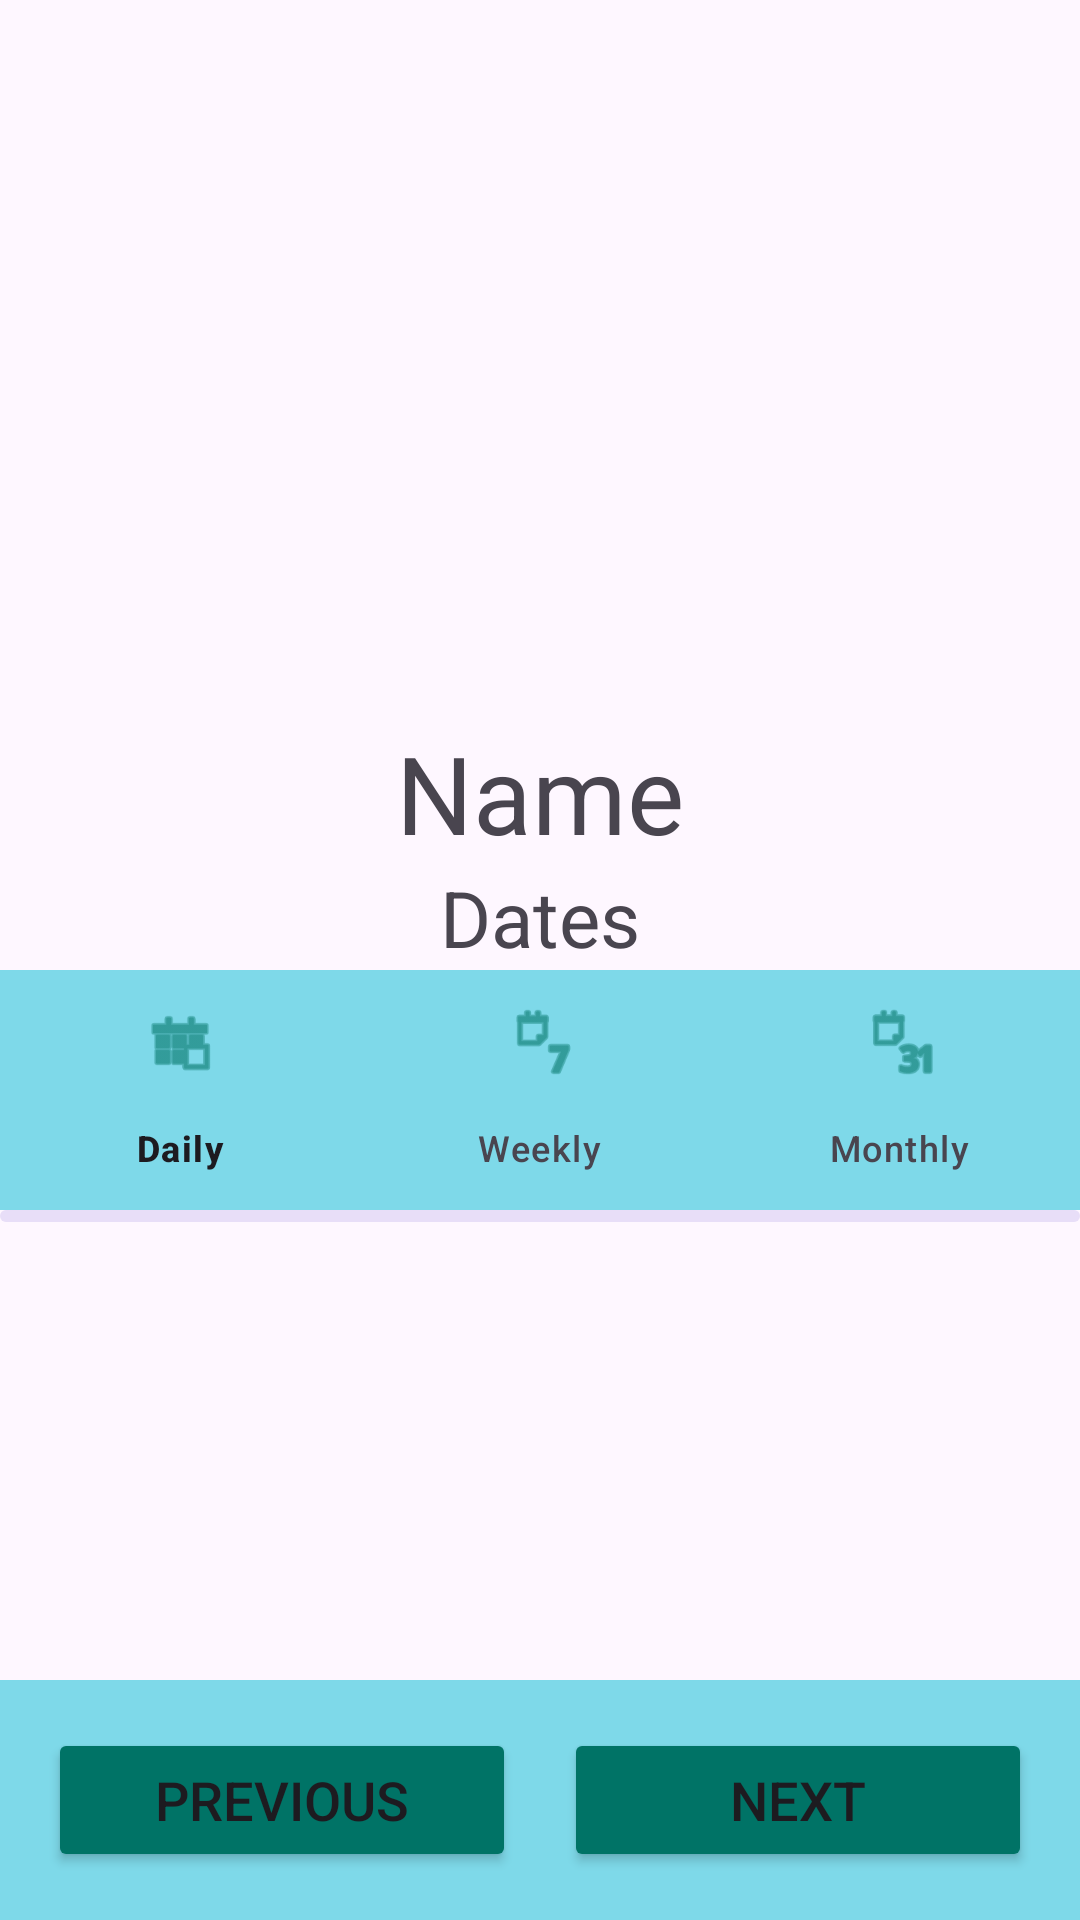

Produce the Android XML layout that renders to this screen, including the resource entries it uses.
<!-- AndroidManifest.xml: application theme Theme.Zodiaco -->
<!-- res/layout/activity_detail.xml -->
<?xml version="1.0" encoding="utf-8"?>
<LinearLayout xmlns:android="http://schemas.android.com/apk/res/android"
    xmlns:app="http://schemas.android.com/apk/res-auto"
    xmlns:tools="http://schemas.android.com/tools"
    android:id="@+id/main"
    android:layout_width="match_parent"
    android:layout_height="match_parent"
    tools:context=".DetailActivity"
    android:gravity="center"
    android:orientation="vertical">

    <ImageView
        android:id="@+id/iconImageView"
        android:layout_width="240dp"
        android:layout_height="240dp"
        tools:src= "@drawable/aries_svgrepo_com"/>

    <TextView
        android:id="@+id/nameTextView"
        android:layout_width="wrap_content"
        android:layout_height="wrap_content"
        android:text="Name"
        android:textSize="36dp"
        android:textAlignment="center"/>

    <TextView
        android:id="@+id/datesTextView"
        android:layout_width="wrap_content"
        android:layout_height="wrap_content"
        android:text="Dates"
        android:textSize="26dp"
        android:textAlignment="center"/>

    <com.google.android.material.bottomnavigation.BottomNavigationView
        android:id="@+id/navigationBar"
        android:layout_width="match_parent"
        android:layout_height="wrap_content"
        app:menu="@menu/menu_activity_detail_navigation"
        android:background="@color/background"
        app:itemIconTint="@color/buttons"/>

    <FrameLayout
        android:layout_width="match_parent"
        android:layout_height="0dp"
        android:layout_weight="1"
        >

        <ScrollView
            android:layout_width="match_parent"
            android:layout_height="wrap_content">

            <TextView
                android:id="@+id/horoscopeLuckTextView"
                android:layout_width="match_parent"
                android:layout_height="wrap_content"
                android:textSize="22sp"
                android:textAlignment="center"
                android:justificationMode="inter_word"
                android:paddingBottom="30dp"
                android:layout_marginRight="20dp"
                android:layout_marginLeft="20dp"
                android:layout_marginTop="10dp"
                android:lineHeight="30sp"/>

        </ScrollView>

            <com.google.android.material.progressindicator.LinearProgressIndicator
                android:id="@+id/progress"
                android:layout_width="match_parent"
                android:layout_height="wrap_content"
                android:indeterminate="true"/>

    </FrameLayout>

    <LinearLayout
        android:layout_width="match_parent"
        android:layout_height="wrap_content"
        android:padding="16dp"
        android:background="@color/background">

        <Button
            android:id="@+id/menu_prev"
            android:layout_width="0dp"
            android:layout_height="wrap_content"
            android:drawableTint="@color/white"
            android:backgroundTint="@color/buttons"
            android:layout_weight="1"
            android:text="Previous"
            android:drawableLeft="@drawable/ic_prev"
            android:textSize="18sp"/>

        <Space
            android:layout_width="16dp"
            android:layout_height="wrap_content"/>

        <Button
            android:id="@+id/menu_next"
            android:layout_width="0dp"
            android:layout_height="wrap_content"
            android:layout_weight="1"
            android:drawableRight="@drawable/ic_next"
            android:backgroundTint="@color/buttons"
            android:drawableTint="@color/white"
            android:text="Next"
            android:textSize="18sp" />

    </LinearLayout>

</LinearLayout>
<!-- resources referenced by this layout -->
<resources>
  <color name="background">#8000BCD4</color>
  <color name="buttons">#007366</color>
  <color name="white">#FFFFFFFF</color>
  <style name="Theme.Zodiaco" parent="Base.Theme.Zodiaco" />
  <style name="Base.Theme.Zodiaco" parent="Theme.Material3.DayNight">
          
          
          <item name="colorPrimary">#00BCD4</item>
      </style>
</resources>
